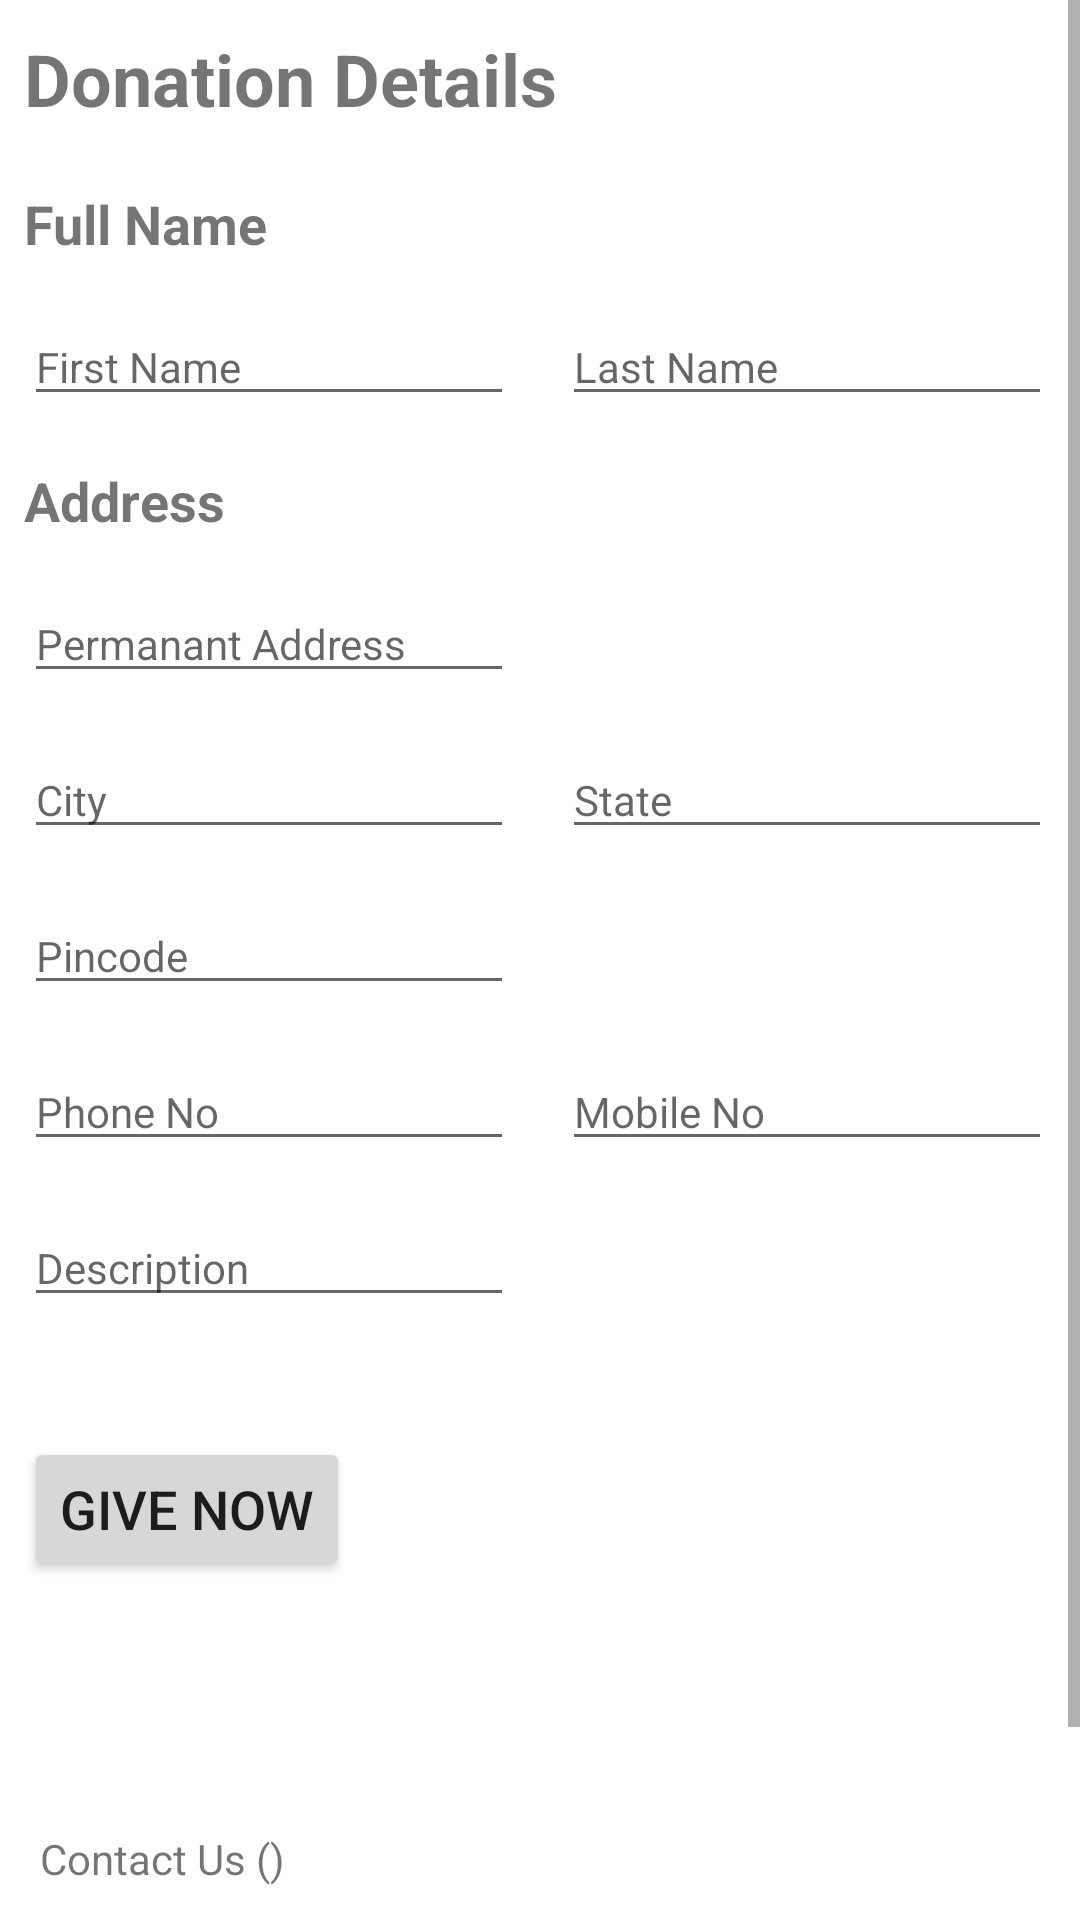

This screen was rendered from an Android layout file. Write that file and the resources it references.
<!-- AndroidManifest.xml: application theme Theme.GodsGiftMinePart -->
<!-- res/layout/activity_main.xml -->
<?xml version="1.0" encoding="utf-8"?>
<ScrollView xmlns:android="http://schemas.android.com/apk/res/android"
    xmlns:app="http://schemas.android.com/apk/res-auto"
    xmlns:tools="http://schemas.android.com/tools"
    android:layout_width="match_parent"
    android:layout_height="match_parent">

    <androidx.constraintlayout.widget.ConstraintLayout
        android:layout_width="match_parent"
        android:layout_height="wrap_content"
        tools:context=".MainActivity">

        <TextView
            android:id="@+id/textView"
            android:layout_width="wrap_content"
            android:layout_height="wrap_content"
            android:layout_marginStart="8dp"
            android:layout_marginTop="10dp"
            android:layout_marginEnd="219dp"
            android:layout_marginBottom="669dp"
            android:text="@string/donation_details"
            android:textSize="24sp"
            android:textStyle="bold"
            app:layout_constraintBottom_toBottomOf="parent"
            app:layout_constraintEnd_toEndOf="parent"
            app:layout_constraintHorizontal_bias="0.0"
            app:layout_constraintStart_toStartOf="parent"
            app:layout_constraintTop_toTopOf="parent"
            app:layout_constraintVertical_bias="0.19" />

        <TextView
            android:id="@+id/textView3"
            android:layout_width="wrap_content"
            android:layout_height="wrap_content"
            android:layout_marginStart="8dp"
            android:layout_marginTop="20dp"
            android:text="@string/full_name"
            android:textSize="18sp"
            android:textStyle="bold"
            app:layout_constraintStart_toStartOf="parent"
            app:layout_constraintTop_toBottomOf="@+id/textView" />

        <EditText
            android:id="@+id/fname"
            android:layout_width="wrap_content"
            android:layout_height="wrap_content"
            android:layout_marginStart="8dp"
            android:layout_marginTop="16dp"
            android:ems="10"
            android:hint="@string/first_name"
            android:importantForAutofill="no"
            android:inputType="textPersonName"
            android:textSize="14sp"
            app:layout_constraintStart_toStartOf="parent"
            app:layout_constraintTop_toBottomOf="@+id/textView3" />

        <EditText
            android:id="@+id/lname"
            android:layout_width="wrap_content"
            android:layout_height="wrap_content"
            android:layout_marginStart="16dp"
            android:layout_marginTop="16dp"
            android:autofillHints=""
            android:ems="10"
            android:hint="@string/last_name"
            android:inputType="textPersonName"
            android:textSize="14sp"
            app:layout_constraintStart_toEndOf="@+id/fname"
            app:layout_constraintTop_toBottomOf="@+id/textView3" />

        <TextView
            android:id="@+id/textView4"
            android:layout_width="wrap_content"
            android:layout_height="wrap_content"
            android:layout_marginStart="8dp"
            android:layout_marginTop="16dp"
            android:text="@string/address"
            android:textSize="18sp"
            android:textStyle="bold"
            app:layout_constraintStart_toStartOf="parent"
            app:layout_constraintTop_toBottomOf="@+id/fname" />

        <EditText
            android:id="@+id/padd"
            android:layout_width="wrap_content"
            android:layout_height="wrap_content"
            android:layout_marginStart="8dp"
            android:layout_marginTop="16dp"
            android:autofillHints=""
            android:ems="10"
            android:hint="@string/permanant_address"
            android:inputType="textPostalAddress"
            android:textSize="14sp"
            app:layout_constraintStart_toStartOf="parent"
            app:layout_constraintTop_toBottomOf="@+id/textView4" />

        <EditText
            android:id="@+id/city"
            android:layout_width="wrap_content"
            android:layout_height="wrap_content"
            android:layout_marginStart="8dp"
            android:layout_marginTop="16dp"
            android:ems="10"
            android:hint="@string/city"
            android:importantForAutofill="no"
            android:inputType="textPersonName"
            android:textSize="14sp"
            app:layout_constraintStart_toStartOf="parent"
            app:layout_constraintTop_toBottomOf="@+id/padd" />

        <EditText
            android:id="@+id/state"
            android:layout_width="wrap_content"
            android:layout_height="wrap_content"
            android:layout_marginStart="16dp"
            android:layout_marginTop="16dp"
            android:ems="10"
            android:hint="@string/state"
            android:importantForAutofill="no"
            android:inputType="textPersonName"
            android:textSize="14sp"
            app:layout_constraintStart_toEndOf="@+id/city"
            app:layout_constraintTop_toBottomOf="@+id/padd" />

        <EditText
            android:id="@+id/pincode"
            android:layout_width="wrap_content"
            android:layout_height="wrap_content"
            android:layout_marginStart="8dp"
            android:layout_marginTop="16dp"
            android:ems="10"
            android:hint="@string/pincode"
            android:importantForAutofill="no"
            android:inputType="number|text"
            android:textSize="14sp"
            app:layout_constraintStart_toStartOf="parent"
            app:layout_constraintTop_toBottomOf="@+id/city" />

        <EditText
            android:id="@+id/phone"
            android:layout_width="wrap_content"
            android:layout_height="wrap_content"
            android:layout_marginStart="8dp"
            android:layout_marginTop="16dp"
            android:ems="10"
            android:hint="@string/phone_no"
            android:importantForAutofill="no"
            android:inputType="phone"
            android:textSize="14sp"
            app:layout_constraintStart_toStartOf="parent"
            app:layout_constraintTop_toBottomOf="@+id/pincode" />

        <EditText
            android:id="@+id/mobile"
            android:layout_width="wrap_content"
            android:layout_height="wrap_content"
            android:layout_marginStart="16dp"
            android:layout_marginTop="16dp"
            android:ems="10"
            android:hint="@string/mobile_no"
            android:importantForAutofill="no"
            android:inputType="phone"
            android:textSize="14sp"
            app:layout_constraintStart_toEndOf="@+id/phone"
            app:layout_constraintTop_toBottomOf="@+id/pincode" />

        <EditText
            android:id="@+id/desc"
            android:layout_width="wrap_content"
            android:layout_height="wrap_content"
            android:layout_marginStart="8dp"
            android:layout_marginTop="16dp"
            android:ems="10"
            android:gravity="start|top"
            android:hint="@string/description"
            android:importantForAutofill="no"
            android:inputType="textMultiLine"
            android:textSize="14sp"
            app:layout_constraintStart_toStartOf="parent"
            app:layout_constraintTop_toBottomOf="@+id/phone" />

        <Button
            android:id="@+id/button"
            android:layout_width="wrap_content"
            android:layout_height="wrap_content"
            android:layout_marginStart="8dp"
            android:layout_marginTop="40dp"
            android:text="@string/give_now"
            android:textSize="18sp"
            app:layout_constraintStart_toStartOf="parent"
            app:layout_constraintTop_toBottomOf="@+id/desc" />

        <TextView
            android:id="@+id/textView5"
            android:layout_width="wrap_content"
            android:layout_height="wrap_content"
            android:layout_marginTop="83dp"
            android:text="@string/contact_us"
            app:layout_constraintEnd_toEndOf="parent"
            app:layout_constraintHorizontal_bias="0.048"
            app:layout_constraintStart_toStartOf="parent"
            app:layout_constraintTop_toBottomOf="@+id/button" />
    </androidx.constraintlayout.widget.ConstraintLayout>
</ScrollView>
<!-- resources referenced by this layout -->
<resources>
  <string name="address">Address</string>
  <string name="city">City</string>
  <string name="contact_us">Contact Us ()</string>
  <string name="description">Description</string>
  <string name="donation_details">Donation Details</string>
  <string name="first_name">First Name</string>
  <string name="full_name">Full Name</string>
  <string name="give_now">GIVE NOW</string>
  <string name="last_name">Last Name</string>
  <string name="mobile_no">Mobile No</string>
  <string name="permanant_address">Permanant Address</string>
  <string name="phone_no">Phone No</string>
  <string name="pincode">Pincode</string>
  <string name="state">State</string>
  <style name="Theme.GodsGiftMinePart" parent="Theme.MaterialComponents.DayNight.DarkActionBar">
          
          <item name="colorPrimary">@color/purple_500</item>
          <item name="colorPrimaryVariant">@color/purple_700</item>
          <item name="colorOnPrimary">@color/white</item>
          
          <item name="colorSecondary">@color/teal_200</item>
          <item name="colorSecondaryVariant">@color/teal_700</item>
          <item name="colorOnSecondary">@color/black</item>
          
          <item name="android:statusBarColor" tools:targetApi="l">?attr/colorPrimaryVariant</item>
          
      </style>
  <!-- not gathered from this repository: default colours our renderer supplied (Android Studio template values) -->
  <color name="purple_500">#FF6200EE</color>
  <color name="purple_700">#FF3700B3</color>
  <color name="teal_200">#FF03DAC5</color>
  <color name="teal_700">#FF018786</color>
  <color name="black">#FF000000</color>
  <color name="white">#FFFFFFFF</color>
</resources>
